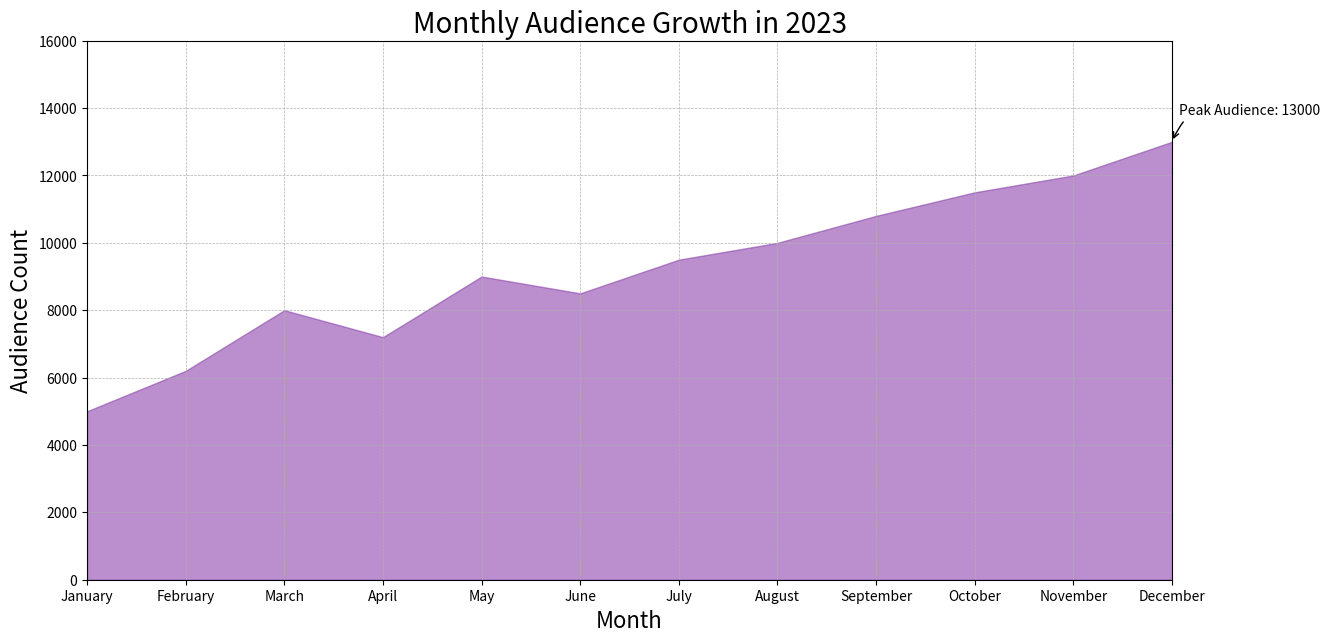

Generate this figure with matplotlib:

import matplotlib.pyplot as plt

# Data
months = [
    'January', 'February', 'March', 'April', 'May', 'June',
    'July', 'August', 'September', 'October', 'November', 'December'
]
audience = [
    5000, 6200, 8000, 7200, 9000, 8500,
    9500, 10000, 10800, 11500, 12000, 13000
]

# Plot
fig, ax = plt.subplots(figsize=(14, 7))  # Modify width (14) and height (7) of the chart
ax.fill_between(months, audience, color='#8e44ad', alpha=0.6)  # Fill with a specific color code

# Style
ax.set_title('Monthly Audience Growth in 2023', fontsize=20)  # Changing the title
ax.set_xlabel('Month', fontsize=16)
ax.set_ylabel('Audience Count', fontsize=16)
ax.set_ylim(0, max(audience) + 3000)  # Set the y-axis limit to give some space at the top
ax.margins(x=0)  # Remove the white space on the x-axis edges
ax.grid(True, which='both', linestyle='--', linewidth=0.5)

# Annotation
peak_audience = max(audience)
peak_month = months[audience.index(peak_audience)]
ax.annotate(f'Peak Audience: {peak_audience}', xy=(peak_month, peak_audience), xytext=(5, 20),
            textcoords='offset points', arrowprops=dict(arrowstyle="->", connectionstyle="arc3,rad=.5"))

plt.show()
